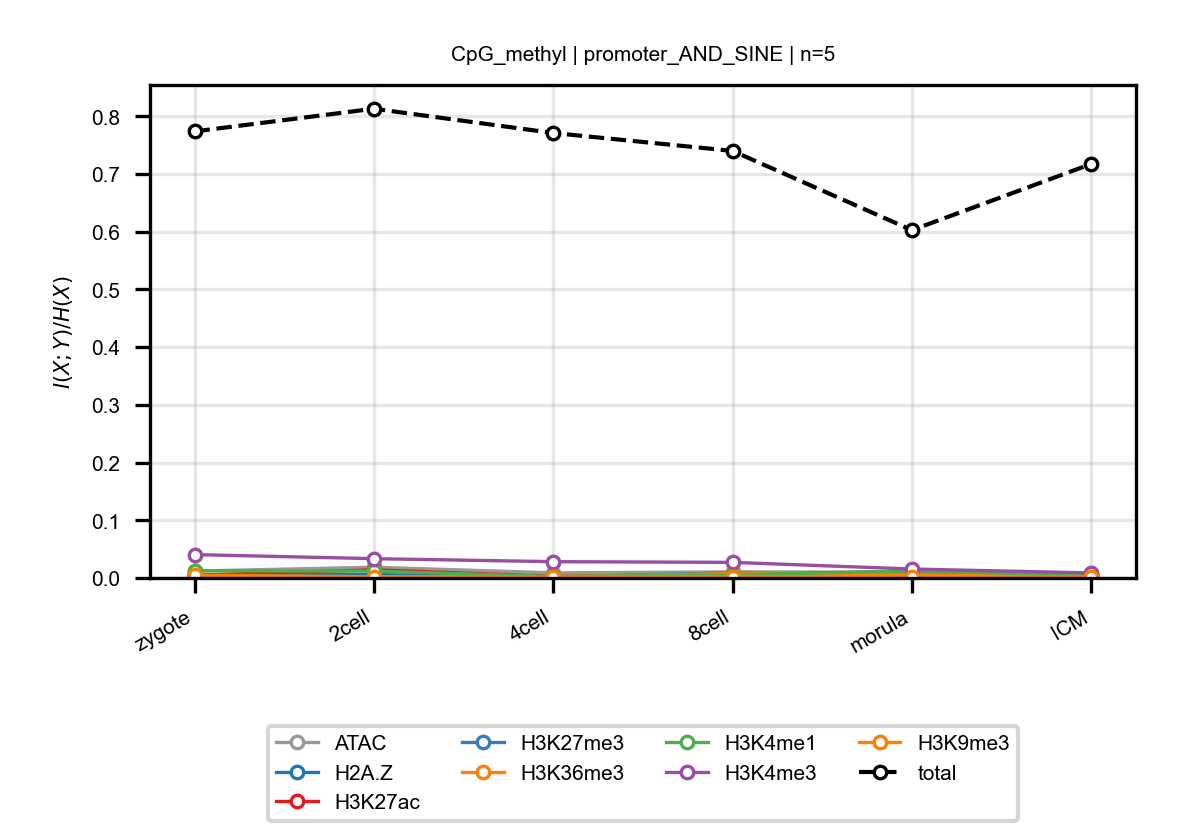

Values plotted in this chart, from the file beside it:
anchor, target, n_bins, stage, block, normalized_mi
CpG_methyl, ATAC, 5, zygote, promoter_AND_SINE, 0.01192
CpG_methyl, ATAC, 5, 2cell, promoter_AND_SINE, 0.01867
CpG_methyl, ATAC, 5, 4cell, promoter_AND_SINE, 0.008882
CpG_methyl, ATAC, 5, 8cell, promoter_AND_SINE, 0.01057
CpG_methyl, ATAC, 5, morula, promoter_AND_SINE, 0.01008
CpG_methyl, ATAC, 5, ICM, promoter_AND_SINE, 0.007057
CpG_methyl, H2A.Z, 5, zygote, promoter_AND_SINE, 0.004941
CpG_methyl, H2A.Z, 5, 2cell, promoter_AND_SINE, 0.006091
CpG_methyl, H2A.Z, 5, 4cell, promoter_AND_SINE, 0.001591
CpG_methyl, H2A.Z, 5, 8cell, promoter_AND_SINE, 0.008653
CpG_methyl, H2A.Z, 5, morula, promoter_AND_SINE, 0.003146
CpG_methyl, H2A.Z, 5, ICM, promoter_AND_SINE, 0.003386
CpG_methyl, H3K27ac, 5, zygote, promoter_AND_SINE, 0.004918
CpG_methyl, H3K27ac, 5, 2cell, promoter_AND_SINE, 0.01402
CpG_methyl, H3K27ac, 5, 4cell, promoter_AND_SINE, 0.003146
CpG_methyl, H3K27ac, 5, 8cell, promoter_AND_SINE, 0.005207
CpG_methyl, H3K27ac, 5, morula, promoter_AND_SINE, 0.01148
CpG_methyl, H3K27ac, 5, ICM, promoter_AND_SINE, 0.003815
CpG_methyl, H3K27me3, 5, zygote, promoter_AND_SINE, 0.005567
CpG_methyl, H3K27me3, 5, 2cell, promoter_AND_SINE, 0.002272
CpG_methyl, H3K27me3, 5, 4cell, promoter_AND_SINE, 0.001704
CpG_methyl, H3K27me3, 5, 8cell, promoter_AND_SINE, 0.005685
CpG_methyl, H3K27me3, 5, morula, promoter_AND_SINE, 0.001881
CpG_methyl, H3K27me3, 5, ICM, promoter_AND_SINE, 0.001374
CpG_methyl, H3K36me3, 5, zygote, promoter_AND_SINE, 0.003371
CpG_methyl, H3K36me3, 5, 2cell, promoter_AND_SINE, 0.001737
CpG_methyl, H3K36me3, 5, 4cell, promoter_AND_SINE, 0.001762
CpG_methyl, H3K36me3, 5, 8cell, promoter_AND_SINE, 0.007748
CpG_methyl, H3K36me3, 5, morula, promoter_AND_SINE, 0.004941
CpG_methyl, H3K36me3, 5, ICM, promoter_AND_SINE, 0.005836
CpG_methyl, H3K4me1, 5, zygote, promoter_AND_SINE, 0.01257
CpG_methyl, H3K4me1, 5, 2cell, promoter_AND_SINE, 0.01178
CpG_methyl, H3K4me1, 5, 4cell, promoter_AND_SINE, 0.002705
CpG_methyl, H3K4me1, 5, 8cell, promoter_AND_SINE, 0.005275
CpG_methyl, H3K4me1, 5, morula, promoter_AND_SINE, 0.01223
CpG_methyl, H3K4me1, 5, ICM, promoter_AND_SINE, 0.004647
CpG_methyl, H3K4me3, 5, zygote, promoter_AND_SINE, 0.0405
CpG_methyl, H3K4me3, 5, 2cell, promoter_AND_SINE, 0.03344
CpG_methyl, H3K4me3, 5, 4cell, promoter_AND_SINE, 0.02826
CpG_methyl, H3K4me3, 5, 8cell, promoter_AND_SINE, 0.02704
CpG_methyl, H3K4me3, 5, morula, promoter_AND_SINE, 0.01551
CpG_methyl, H3K4me3, 5, ICM, promoter_AND_SINE, 0.008718
CpG_methyl, H3K9me3, 5, zygote, promoter_AND_SINE, 0.004564
CpG_methyl, H3K9me3, 5, 2cell, promoter_AND_SINE, 0.002044
CpG_methyl, H3K9me3, 5, 4cell, promoter_AND_SINE, 0.001082
CpG_methyl, H3K9me3, 5, 8cell, promoter_AND_SINE, 0.002147
CpG_methyl, H3K9me3, 5, morula, promoter_AND_SINE, 0.001318
CpG_methyl, H3K9me3, 5, ICM, promoter_AND_SINE, 0.001333
CpG_methyl, total, 5, zygote, promoter_AND_SINE, 0.7739
CpG_methyl, total, 5, 2cell, promoter_AND_SINE, 0.8132
CpG_methyl, total, 5, 4cell, promoter_AND_SINE, 0.7711
CpG_methyl, total, 5, 8cell, promoter_AND_SINE, 0.7401
CpG_methyl, total, 5, morula, promoter_AND_SINE, 0.6027
CpG_methyl, total, 5, ICM, promoter_AND_SINE, 0.7175
